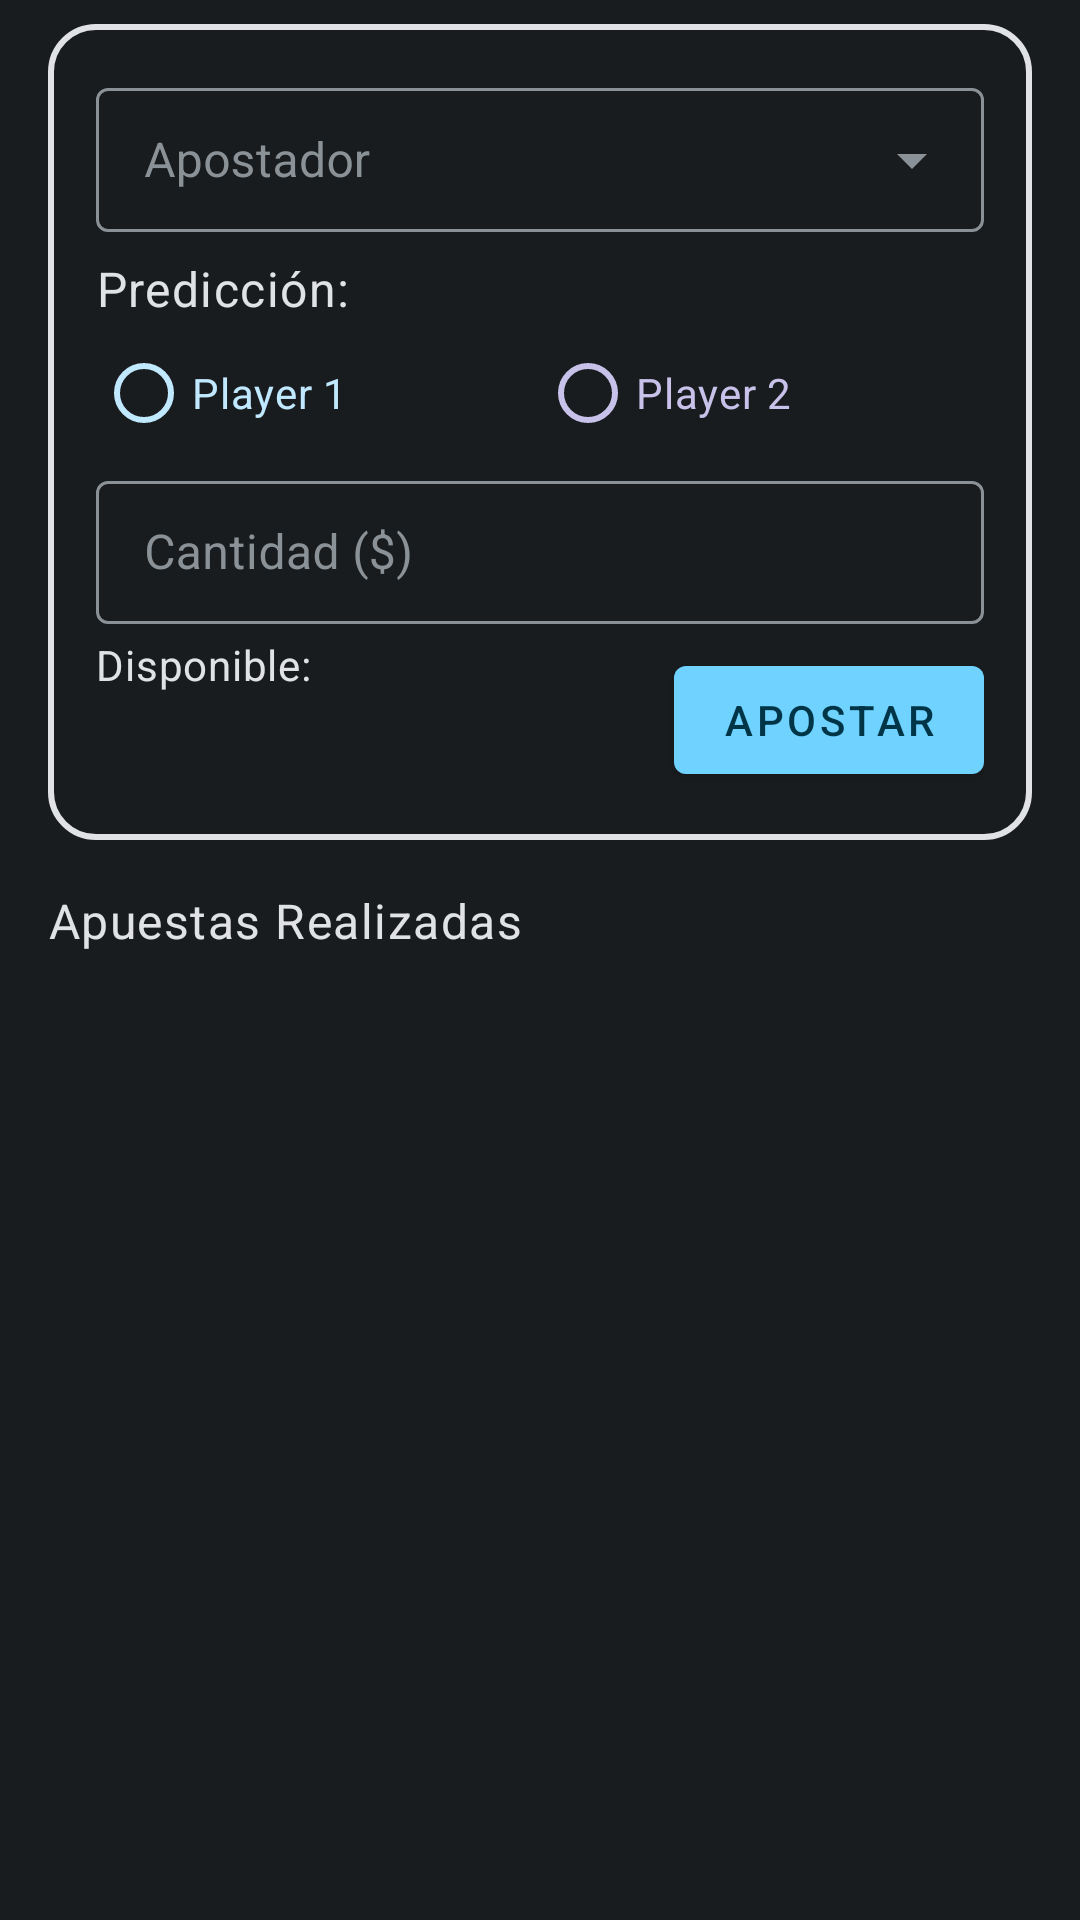

Reconstruct the res/layout file that produces this screen, plus the resources it refers to.
<!-- AndroidManifest.xml: application theme Theme.BetBracket -->
<!-- res/layout/layout_event_bet_form.xml -->
<?xml version="1.0" encoding="utf-8"?>
<LinearLayout xmlns:android="http://schemas.android.com/apk/res/android"
    xmlns:app="http://schemas.android.com/apk/res-auto"
    xmlns:tools="http://schemas.android.com/tools"
    android:layout_width="match_parent"
    android:layout_height="wrap_content"
    android:orientation="vertical"
    android:paddingHorizontal="16dp"
    android:paddingVertical="8dp">


    <androidx.constraintlayout.widget.ConstraintLayout
        android:layout_width="match_parent"
        android:layout_height="wrap_content"
        android:background="@drawable/rounded_rectangle"
        android:padding="16dp">

        <com.google.android.material.textfield.TextInputLayout
            android:id="@+id/betting_player_input_layout"
            style="@style/Widget.MaterialComponents.TextInputLayout.OutlinedBox.Dense.ExposedDropdownMenu"
            android:layout_width="match_parent"
            android:layout_height="wrap_content"
            android:hint="Apostador"
            android:maxWidth="430dp"
            android:textColor="@color/onBackground"
            android:textColorHint="@color/outline"
            app:boxBackgroundColor="@color/background"
            app:boxStrokeColor="@color/text_input_box_color"
            app:endIconTint="@color/text_input_box_color"
            app:layout_constraintStart_toStartOf="parent"
            app:layout_constraintTop_toTopOf="parent">

            <com.google.android.material.textfield.MaterialAutoCompleteTextView
                android:id="@+id/betting_player_input"
                android:layout_width="match_parent"
                android:layout_height="match_parent"
                android:inputType="none"
                android:textColor="@color/onBackground" />

        </com.google.android.material.textfield.TextInputLayout>

        <TextView
            android:id="@+id/txt_winner_select"
            style="@style/TextAppearance.MaterialComponents.Body1"
            android:layout_width="wrap_content"
            android:layout_height="wrap_content"
            android:layout_marginTop="8dp"
            android:text="Predicción:"
            app:layout_constraintStart_toStartOf="parent"
            app:layout_constraintTop_toBottomOf="@id/betting_player_input_layout" />

        <RadioGroup
            android:id="@+id/rg_winner_select"
            android:layout_width="match_parent"
            android:layout_height="wrap_content"
            android:orientation="horizontal"
            app:layout_constraintStart_toStartOf="parent"
            app:layout_constraintTop_toBottomOf="@+id/txt_winner_select">

            <com.google.android.material.radiobutton.MaterialRadioButton
                android:id="@+id/player_1_radio"
                style="@style/TextAppearance.MaterialComponents.Body2"
                android:layout_width="wrap_content"
                android:layout_height="wrap_content"
                android:layout_weight="1"
                android:text="Player 1"
                android:textColor="@color/onPrimaryContainer"
                android:buttonTint="@color/onPrimaryContainer"/>

            <RadioButton
                android:id="@+id/player_2_radio"
                style="@style/TextAppearance.MaterialComponents.Body2"
                android:layout_width="wrap_content"
                android:layout_height="wrap_content"
                android:layout_weight="1"
                android:text="Player 2"
                android:buttonTint="@color/tertiary"
                android:textColor="@color/tertiary" />


        </RadioGroup>

        <com.google.android.material.textfield.TextInputLayout
            android:id="@+id/amount_input_layout"
            style="@style/TextInputLayout.BetBracket"
            android:layout_width="0dp"
            android:layout_height="wrap_content"
            android:hint="Cantidad ($)"
            android:maxWidth="430dp"
            android:textColor="@color/onBackground"
            android:textColorHint="@color/outline"
            app:boxBackgroundColor="@color/background"
            app:boxStrokeColor="@color/text_input_box_color"
            app:layout_constraintEnd_toEndOf="parent"
            app:layout_constraintStart_toStartOf="parent"
            app:layout_constraintTop_toBottomOf="@id/rg_winner_select">

            <EditText
                android:id="@+id/amount_editText"
                android:layout_width="match_parent"
                android:layout_height="match_parent"
                android:inputType="number"
                android:textColor="@color/onSecondaryContainer" />

        </com.google.android.material.textfield.TextInputLayout>

        <TextView
            android:id="@+id/balance_txt"
            style="@style/TextAppearance.MaterialComponents.Body2"
            android:layout_width="wrap_content"
            android:layout_height="wrap_content"
            android:layout_marginTop="4dp"
            app:layout_constraintStart_toStartOf="@+id/amount_input_layout"
            app:layout_constraintTop_toBottomOf="@+id/amount_input_layout"
            android:text="Disponible:" />

        <TextView
            android:id="@+id/betting_player_balance_txt"
            style="@style/TextAppearance.MaterialComponents.Body2"
            android:layout_width="wrap_content"
            android:layout_height="wrap_content"
            android:layout_marginTop="4dp"
            android:layout_marginStart="4dp"
            app:layout_constraintStart_toEndOf="@id/balance_txt"
            app:layout_constraintTop_toBottomOf="@+id/amount_input_layout"
            tools:text="$105.6" />

        <com.google.android.material.button.MaterialButton
            android:id="@+id/bet_button"
            style="@style/ThemeOverlay.Material3.Button.TextButton"
            android:layout_width="0dp"
            android:layout_height="wrap_content"
            android:layout_marginTop="8dp"
            android:maxWidth="320dp"
            android:text="Apostar"
            android:textColor="@color/colorPrimaryDark"
            app:layout_constraintBottom_toBottomOf="parent"
            app:layout_constraintEnd_toEndOf="parent"
            app:layout_constraintTop_toBottomOf="@id/amount_input_layout" />

    </androidx.constraintlayout.widget.ConstraintLayout>

    <TextView
        android:layout_width="wrap_content"
        android:layout_height="wrap_content"
        android:text="Apuestas Realizadas"
        style="@style/TextAppearance.MaterialComponents.Body1"
        android:layout_marginTop="@dimen/margin_medium"
        />
    <androidx.recyclerview.widget.RecyclerView
        android:id="@+id/bets_recyclerView"
        android:layout_marginTop="@dimen/margin_medium"
        android:layout_width="match_parent"
        android:layout_height="wrap_content" />


</LinearLayout>
<!-- resources referenced by this layout -->
<resources>
  <color name="background">#191C1E</color>
  <color name="colorPrimaryDark">#003547</color>
  <color name="onBackground">#E1E2E5</color>
  <color name="onPrimaryContainer">#C0E8FF</color>
  <color name="onSecondaryContainer">#D0E6F3</color>
  <color name="outline">#8A9297</color>
  <color name="tertiary">#c8c2ea</color>
  <dimen name="margin_medium">16dp</dimen>
  <!-- drawable rounded_rectangle (drawable) -->
  <shape xmlns:android="http://schemas.android.com/apk/res/android"
      android:shape="rectangle">
  
      <stroke android:color="@color/onBackground"
          android:width="2dp"/>
      <corners
          android:radius="15dp" />
  </shape>
  <style name="TextInputLayout.BetBracket" parent="Widget.MaterialComponents.TextInputLayout.OutlinedBox.Dense">
          <item name="boxStrokeColor">@color/text_input_box_color</item>
      </style>
  <style name="Theme.BetBracket" parent="Theme.MaterialComponents.Light.NoActionBar">
          
          <item name="colorPrimary">@color/colorPrimary</item>
          <item name="colorPrimaryDark">@color/colorPrimaryDark</item>
          <item name="colorAccent">@color/colorAccent</item>
          <item name="android:textColorPrimary">@color/textColorPrimary</item>
          <item name="android:colorBackground">@color/colorAccent</item>
          <item name="font">@font/noto_sans</item>
          <item name="popupMenuBackground">@color/secondaryContainer</item>
          <item name="textAppearanceLargePopupMenu">@style/TextAppearance.MaterialComponents.Body2</item>
          <item name="textAppearanceSmallPopupMenu">@style/TextAppearance.MaterialComponents.Body2</item>
      </style>
  <color name="colorPrimary">#70D2FF</color>
  <color name="colorAccent">#191C1E</color>
  <color name="textColorPrimary">#E1E2E5</color>
  <color name="secondaryContainer">#364954</color>
</resources>
